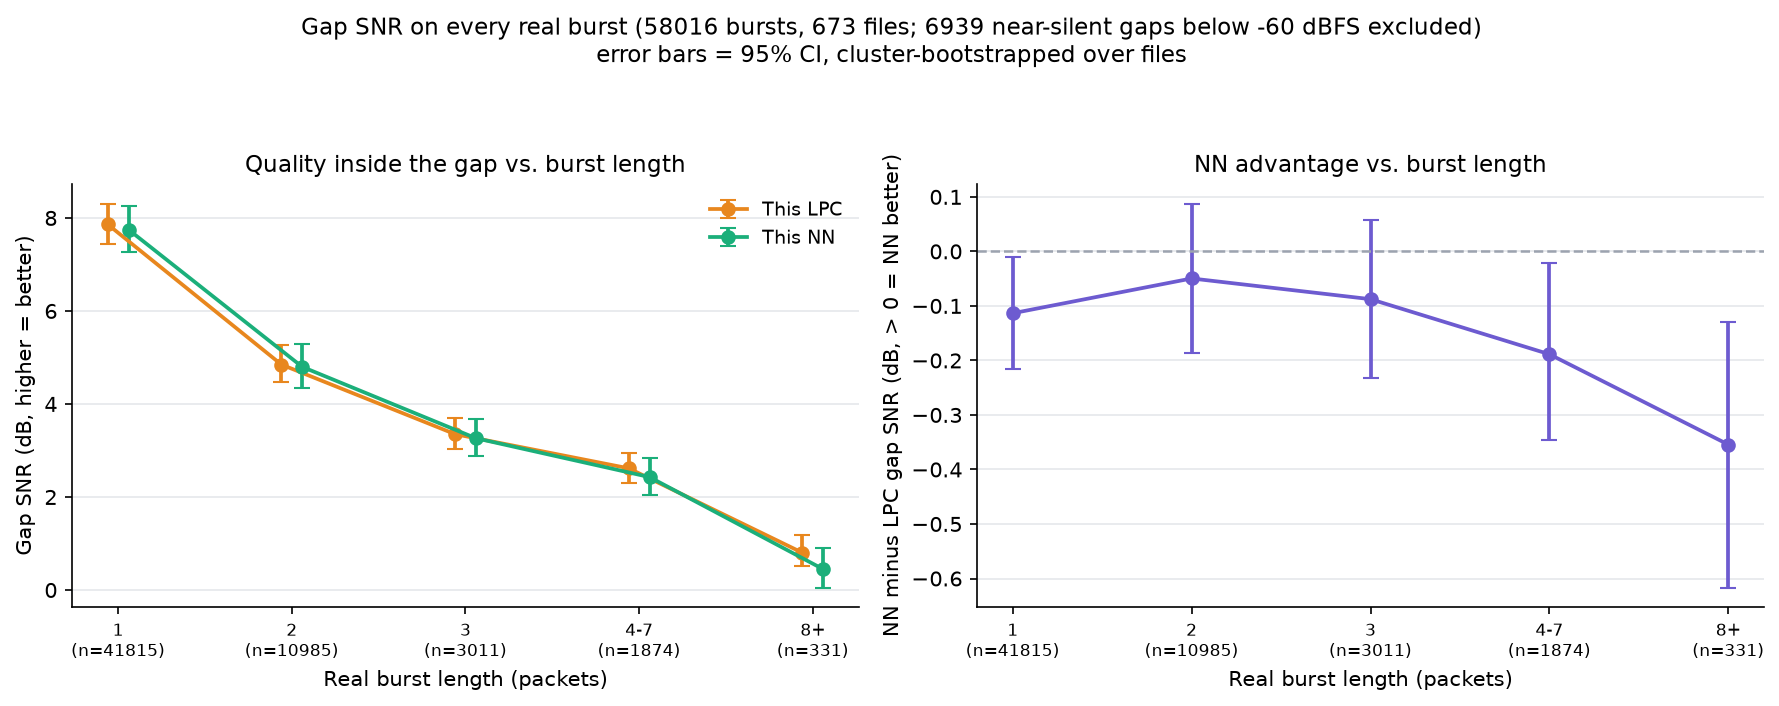

The data file committed next to this chart (first rows):
burst_length_bin, n_bursts, n_files, gap_snr_lpc_mean, gap_snr_lpc_ci_low, gap_snr_lpc_ci_high, gap_snr_nn_mean, gap_snr_nn_ci_low, gap_snr_nn_ci_high, nn_advantage_mean, nn_advantage_ci_low, nn_advantage_ci_high, nn_win_rate_pct
1, 41815, 673, 7.862, 7.431, 8.308, 7.749, 7.267, 8.253, -0.1134, -0.2162, -0.01025, 48.93
2, 10985, 642, 4.848, 4.471, 5.259, 4.798, 4.348, 5.288, -0.04962, -0.1856, 0.08766, 49.04
3, 3011, 530, 3.351, 3.022, 3.7, 3.264, 2.874, 3.674, -0.08761, -0.2327, 0.05788, 47.36
4-7, 1874, 443, 2.617, 2.303, 2.95, 2.428, 2.045, 2.842, -0.1886, -0.3459, -0.02157, 44.45
8+, 331, 90, 0.8017, 0.5188, 1.183, 0.4473, 0.05358, 0.907, -0.3543, -0.6166, -0.1298, 38.37
